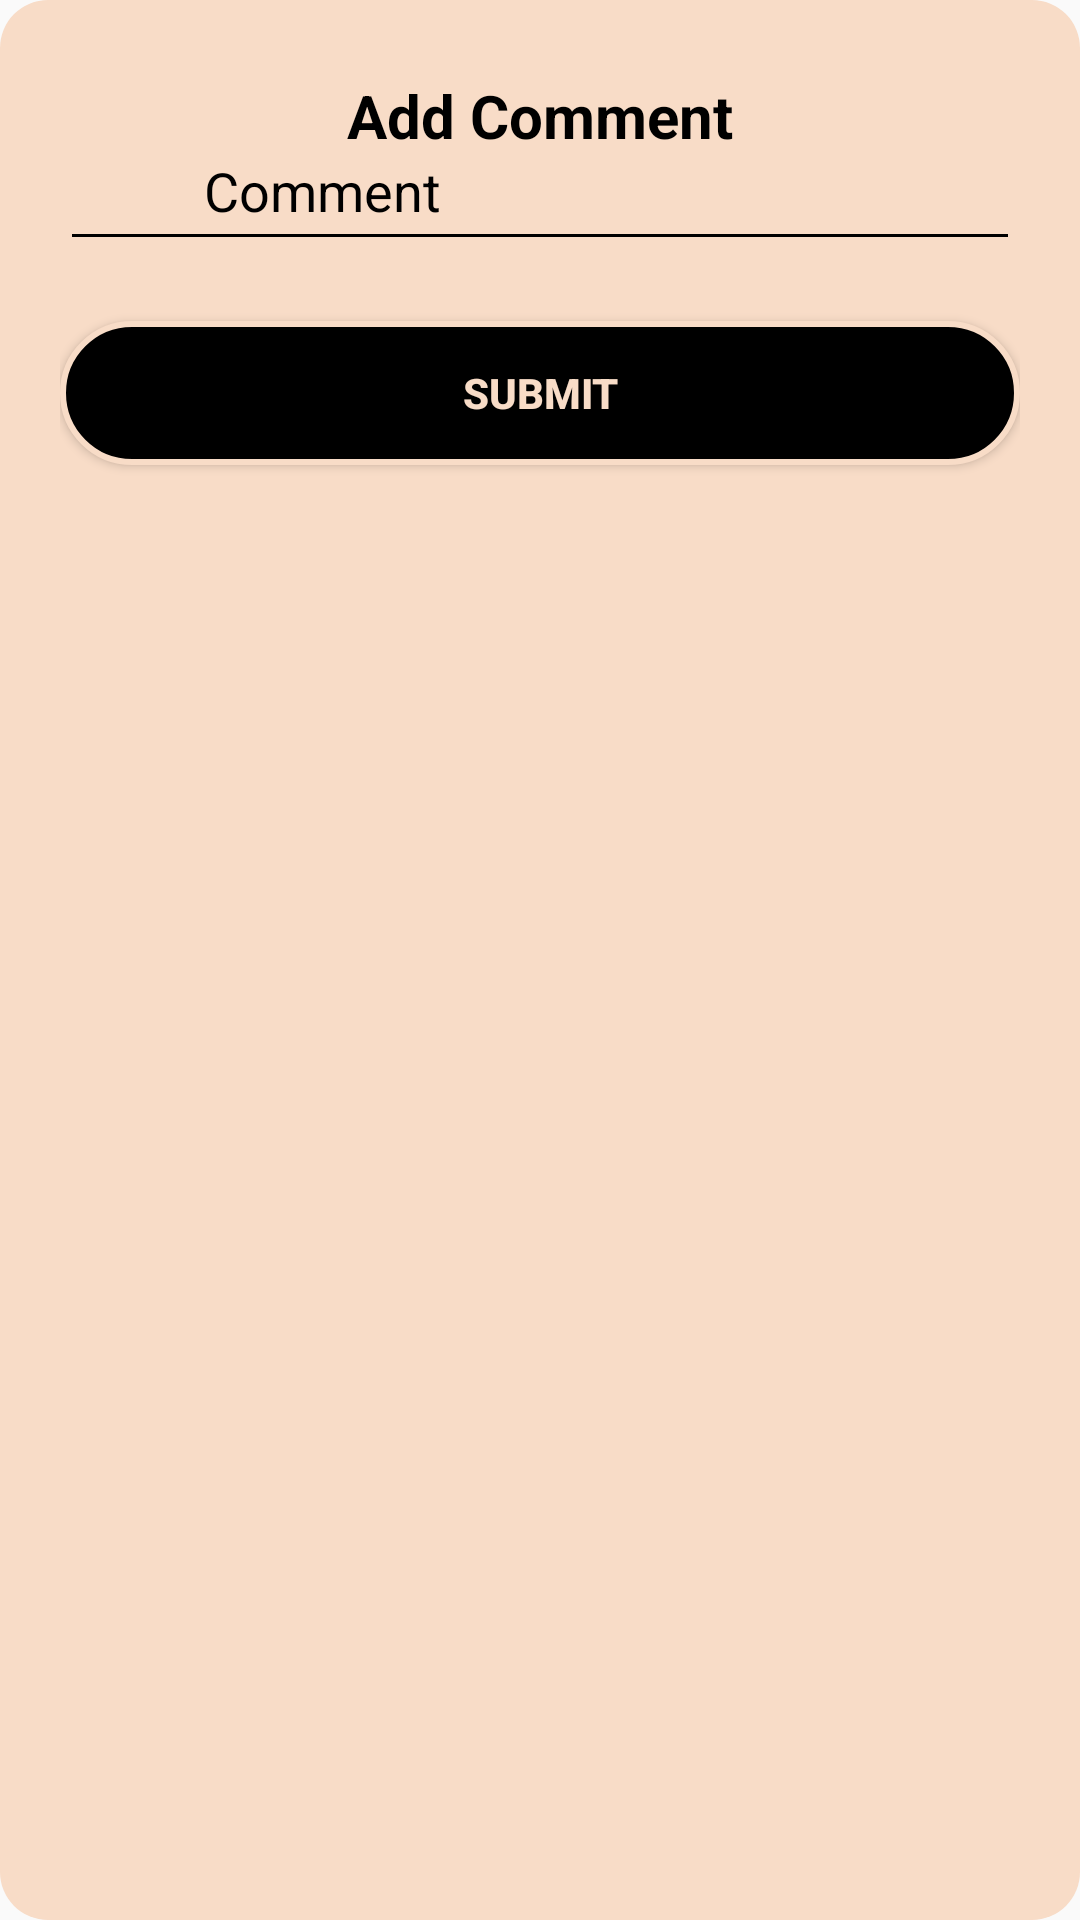

Android layout source for this screen:
<!-- AndroidManifest.xml: application theme Theme.BookReader -->
<!-- res/layout/dialog_comment.xml -->
<?xml version="1.0" encoding="utf-8"?>
<RelativeLayout xmlns:android="http://schemas.android.com/apk/res/android"
    xmlns:tools="http://schemas.android.com/tools"
    android:layout_width="match_parent"
    android:layout_height="wrap_content"
    xmlns:app="http://schemas.android.com/apk/res-auto"
    android:padding="20dp"
    android:background="@drawable/view_info_button">


    <ImageButton
        android:id="@+id/backBT"
        android:layout_width="wrap_content"
        android:layout_height="wrap_content"
        android:layout_alignParentTop="true"
        android:background="@color/primary_color"
        android:padding="4dp"
        android:src="@drawable/black_arrow_back"
        tools:ignore="ContentDescription,SpeakableTextPresentCheck,TouchTargetSizeCheck" />

    <TextView
        android:id="@+id/title"
        android:layout_width="match_parent"
        android:layout_height="wrap_content"
        android:padding="5dp"
        android:text="@string/add_comment"
        android:textAlignment="center"
        android:textColor="@color/black"
        android:textSize="20sp"
        android:textStyle="bold" />

    <com.google.android.material.textfield.TextInputLayout
        android:id="@+id/comment"
        android:layout_width="match_parent"
        android:layout_height="wrap_content"
        android:layout_below="@id/backBT"
        android:hint="@string/comment"
        android:textColorHint="@color/black"
        app:startIconDrawable="@drawable/comment"
        app:startIconTint="@color/black">

        <com.google.android.material.textfield.TextInputEditText
            android:layout_width="match_parent"
            android:layout_height="wrap_content"
            android:inputType="textMultiLine|textCapSentences"
            android:minHeight="48dp"
            android:paddingStart="48dp"
            android:textColor="@color/black"
            tools:ignore="RtlSymmetry,VisualLintTextFieldSize" />

    </com.google.android.material.textfield.TextInputLayout>

    <Button
        android:id="@+id/submitBT"
        android:layout_width="match_parent"
        android:layout_height="wrap_content"
        android:layout_below="@id/comment"
        android:layout_marginTop="20dp"
        android:text="@string/submit"
        android:textStyle="bold"
        android:background="@drawable/black_background"
        android:textColor="@color/primary_color"
        tools:ignore="VisualLintButtonSize" />
</RelativeLayout>
<!-- resources referenced by this layout -->
<resources>
  <color name="black">#FF000000</color>
  <color name="primary_color">#F8DCC7</color>
  <!-- drawable black_background (drawable) -->
  <?xml version="1.0" encoding="utf-8"?>
  <selector xmlns:android="http://schemas.android.com/apk/res/android">
      <item>
          <shape android:shape="rectangle">
              <solid android:color="@color/black"/>
              <corners android:radius="40dp"/>
              <stroke
                  android:width="2dp"
                  android:color="@color/primary_color"/>
          </shape>
      </item>
  </selector>
  <!-- drawable view_info_button (drawable) -->
  <?xml version="1.0" encoding="utf-8"?>
  <shape xmlns:android="http://schemas.android.com/apk/res/android"
      android:shape="rectangle">
      <solid
          android:color="@color/primary_color" />
      <corners
          android:radius="16dp" />
  </shape>
  <string name="add_comment">Add Comment</string>
  <string name="comment">Comment</string>
  <string name="submit">Submit</string>
  <style name="Theme.BookReader" parent="Theme.MaterialComponents.DayNight.NoActionBar.Bridge">
          <item name="android:statusBarColor">@color/primary_color</item>
          <item name="android:windowLightStatusBar">true</item>
          <item name="colorAccent">@color/secondary_color</item>
          <item name="colorControlNormal">@color/black</item>
          <item name="colorControlActivated">@color/black</item>
  
      </style>
  <color name="secondary_color">#6E7B8E</color>
</resources>
